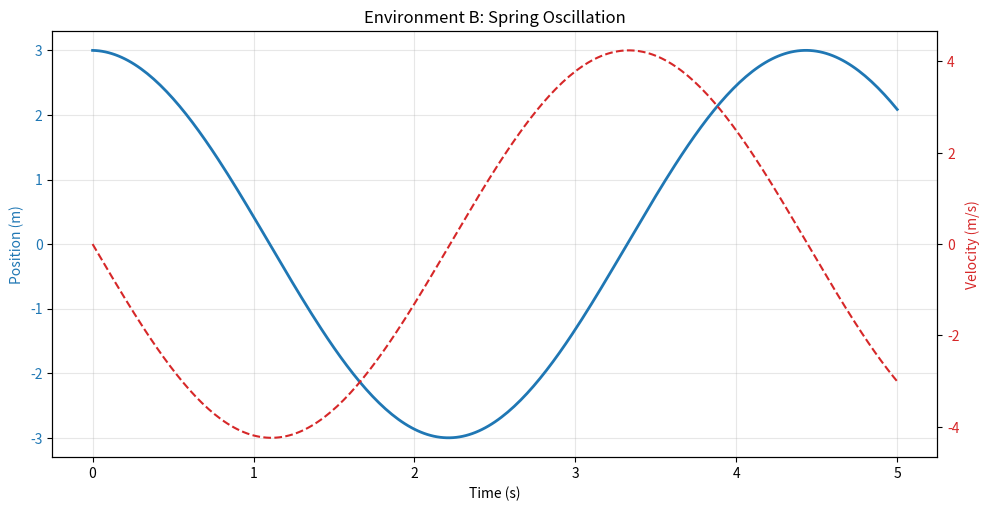

The matplotlib source for this figure:
import numpy as np
import matplotlib.pyplot as plt
import math

class SpringSim:
    def __init__(self, x0=3.0, v0=0.0, k=2.0, m=1.0, dt=0.02):
        self.x = x0
        self.v = v0
        self.k = k
        self.m = m
        self.dt = dt
        self.time = 0.0
        
        # Trajectory tracking
        self.history_t = [self.time]
        self.history_x = [self.x]
        self.history_v = [self.v]
        self.history_e = [self.get_energy()]
        
    def get_state(self):
        return np.array([self.x, self.v], dtype=np.float32)
        
    def get_energy(self):
        # E = 1/2 m v^2 + 1/2 k x^2
        return 0.5 * self.m * (self.v ** 2) + 0.5 * self.k * (self.x ** 2)
        
    def step(self, F=0.0):
        # a = (-k*x + F)/m
        a = (-self.k * self.x + F) / self.m
        self.v += a * self.dt
        self.x += self.v * self.dt
        self.time += self.dt
        
        self.history_t.append(self.time)
        self.history_x.append(self.x)
        self.history_v.append(self.v)
        self.history_e.append(self.get_energy())
        
        return self.get_state()

def run_tests():
    print("--- ENVIRONMENT B VERIFICATION TESTS ---")
    sim = SpringSim(x0=3.0, v0=0.0)
    
    max_right = 3.0
    max_left = 3.0
    
    for _ in range(250):
        sim.step()
        if sim.x > max_right:
            max_right = sim.x
        if sim.x < max_left:
            max_left = sim.x
            
    print(f"Test 1 (Period Check): Theoretical period is ~4.44s. At t={sim.history_t[222]:.3f}s, x={sim.history_x[222]:.3f}m, expected x=~3.0")
    print(f"Test 2 (Energy): Initial E = {sim.history_e[0]:.4f} J, Final E = {sim.history_e[-1]:.4f} J")
    print(f"Test 3 (Symmetry): Max Right = {max_right:.3f}, Max Left = {max_left:.3f}")

    fig, ax1 = plt.subplots(figsize=(10, 5))
    color = 'tab:blue'
    ax1.set_xlabel('Time (s)')
    ax1.set_ylabel('Position (m)', color=color)
    ax1.plot(sim.history_t, sim.history_x, color=color, linewidth=2, label='Position (x)')
    ax1.tick_params(axis='y', labelcolor=color)
    ax1.grid(True, alpha=0.3)
    ax2 = ax1.twinx()
    color = 'tab:red'
    ax2.set_ylabel('Velocity (m/s)', color=color)
    ax2.plot(sim.history_t, sim.history_v, color=color, linestyle='--', label='Velocity (v)')
    ax2.tick_params(axis='y', labelcolor=color)
    fig.tight_layout()
    plt.title('Environment B: Spring Oscillation')
    plt.savefig("spring_trajectory.png")
    print("Saved plot to spring_trajectory.png")

if __name__ == "__main__":
    run_tests()
